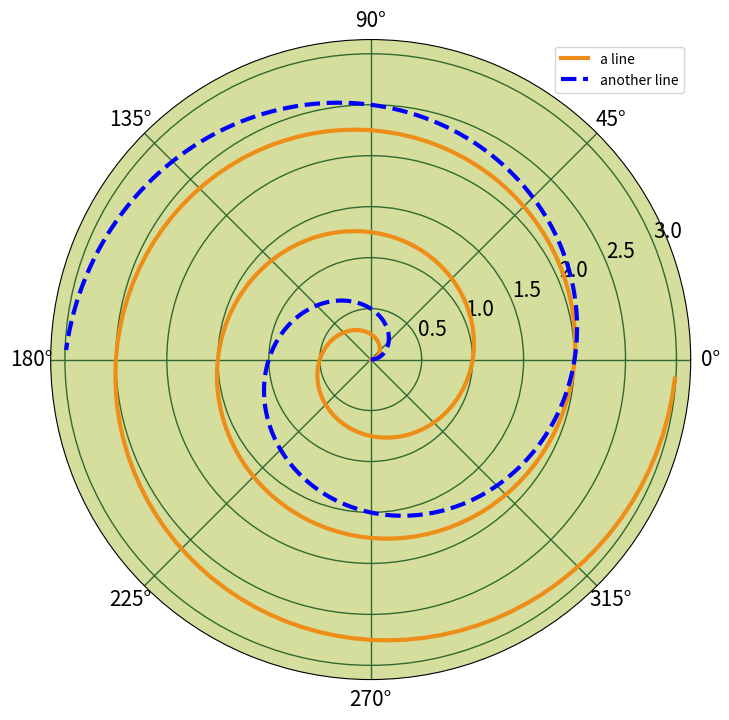

Python code for this plot:
import numpy as np
from matplotlib.pyplot import figure, show, rc

# radar green, solid grid lines
rc('grid', color='#316931', linewidth=1, linestyle='-')
rc('xtick', labelsize=15)
rc('ytick', labelsize=15)

# force square figure and square axes looks better for polar, IMO
fig = figure(figsize=(8, 8))
ax = fig.add_axes([0.1, 0.1, 0.8, 0.8],
                  projection='polar', facecolor='#d5de9c')

r = np.arange(0, 3.0, 0.01)
theta = 2*np.pi*r
ax.plot(theta, r, color='#ee8d18', lw=3, label='a line')
ax.plot(0.5*theta, r, color='blue', ls='--', lw=3, label='another line')
ax.legend()

show()
